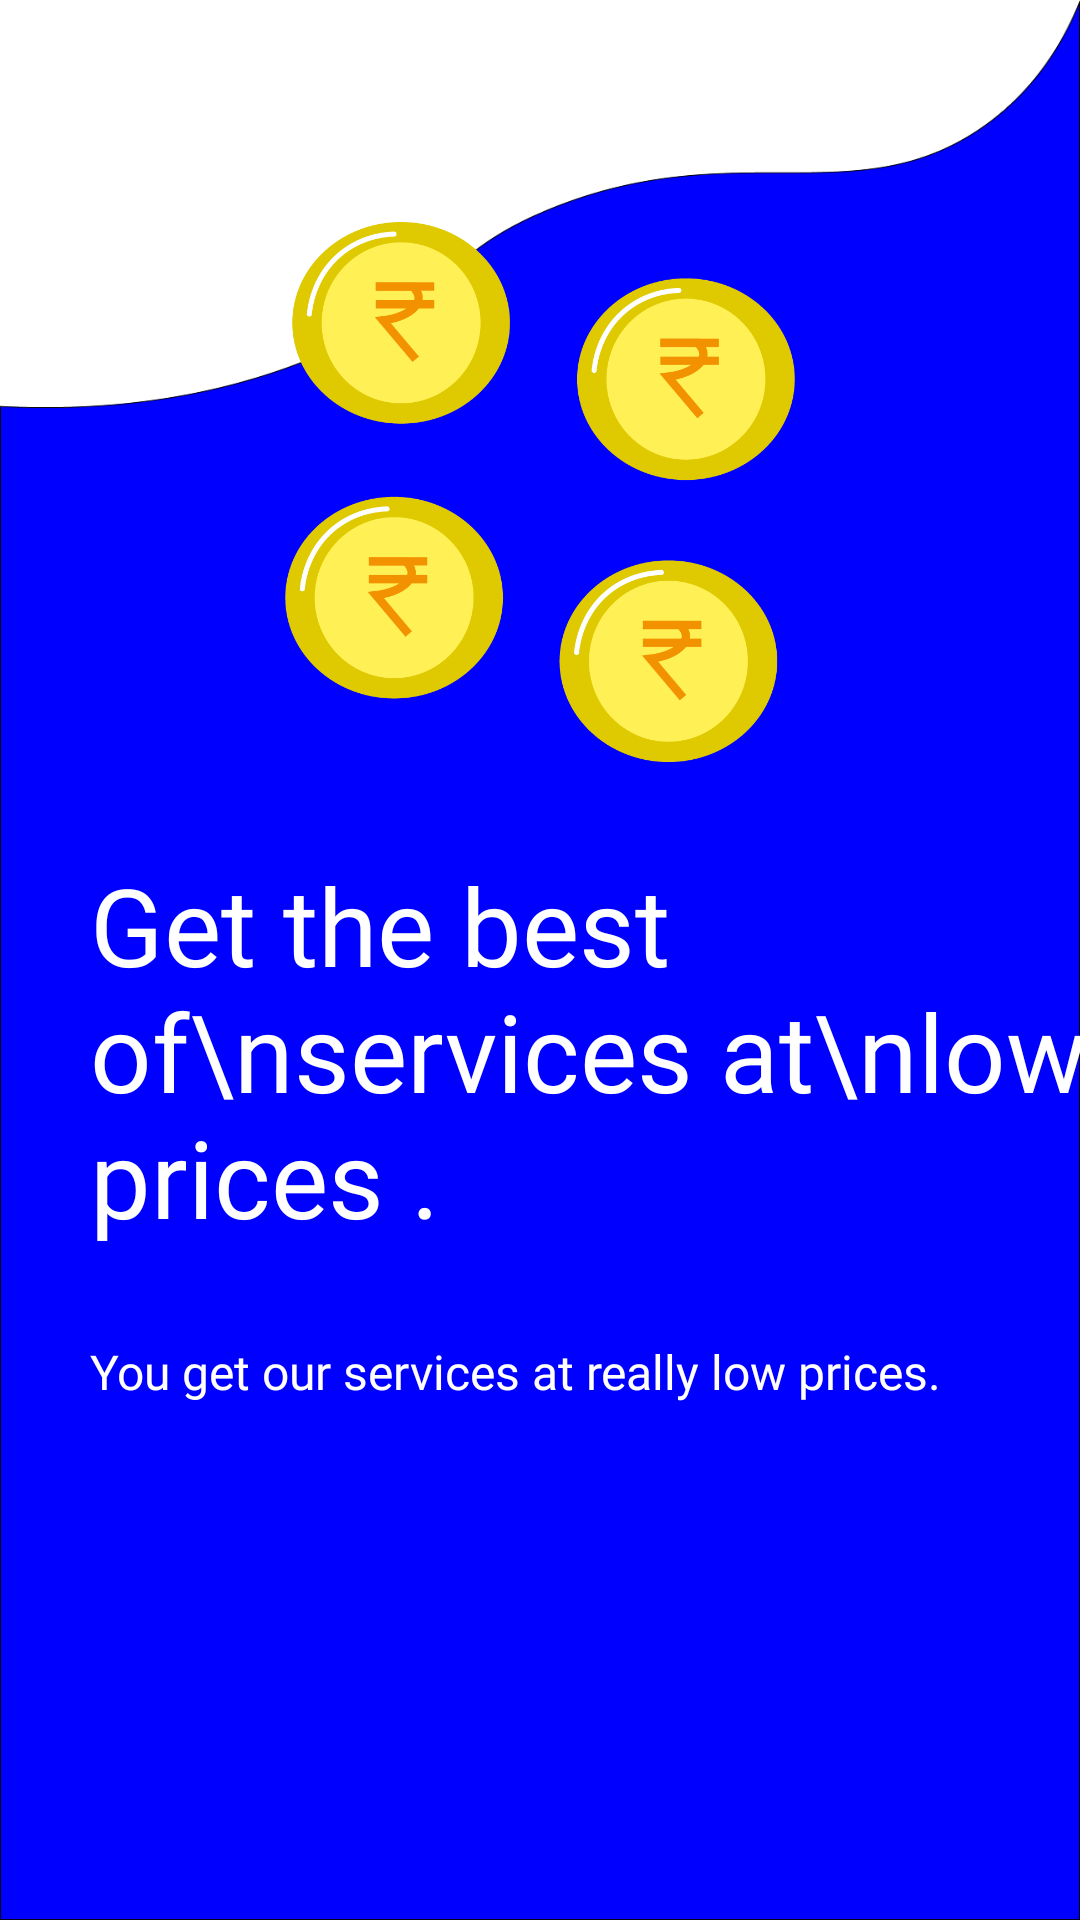

This screen was rendered from an Android layout file. Write that file and the resources it references.
<!-- AndroidManifest.xml: application theme Theme.Garepair -->
<!-- res/layout/second_fragment.xml -->
<?xml version="1.0" encoding="utf-8"?>
<androidx.constraintlayout.widget.ConstraintLayout xmlns:android="http://schemas.android.com/apk/res/android"
    android:layout_width="match_parent"
    xmlns:app="http://schemas.android.com/apk/res-auto"
    android:background="@drawable/bg_inter"
    android:layout_height="match_parent">

    <ImageView
        android:src="@drawable/saving"
        android:layout_width="180dp"
        android:layout_height="180dp"
        android:layout_marginBottom="30dp"
        app:layout_constraintStart_toStartOf="parent"
        app:layout_constraintEnd_toEndOf="parent"
        app:layout_constraintBottom_toTopOf="@id/intro2_heading"/>

    <TextView
        android:id="@+id/intro2_heading"
        android:layout_width="wrap_content"
        android:layout_height="wrap_content"
        android:textColor="@color/white"
        android:textSize="36sp"
        android:layout_marginStart="30dp"
        android:layout_marginTop="60dp"
        android:fontFamily="@font/work_sans_extra_bold_regular"
        app:layout_constraintStart_toStartOf="parent"
        app:layout_constraintBottom_toBottomOf="parent"
        app:layout_constraintTop_toTopOf="parent"
        android:text="Get the best of\nservices at\nlow prices ."/>

    <TextView
        android:layout_width="0dp"
        android:layout_height="wrap_content"
        android:layout_marginTop="30dp"
        android:textSize="16sp"
        android:fontFamily="@font/work_sans_regular"
        app:layout_constraintTop_toBottomOf="@id/intro2_heading"
        android:textColor="@color/white"
        android:lineSpacingExtra="6dp"
        app:layout_constraintStart_toStartOf="@id/intro2_heading"
        app:layout_constraintEnd_toEndOf="@id/intro2_heading"
        android:text="You get our services at really low prices."/>

</androidx.constraintlayout.widget.ConstraintLayout>
<!-- resources referenced by this layout -->
<resources>
  <color name="white">#FFFFFFFF</color>
  <!-- drawable bg_inter: png bitmap (drawable, 22502 bytes) -->
  <!-- drawable saving: png bitmap (drawable-hdpi, 25034 bytes) -->
  <style name="Theme.Garepair" parent="Theme.MaterialComponents.DayNight.DarkActionBar">
          
          <item name="colorPrimary">@color/purple_500</item>
          <item name="colorPrimaryVariant">@color/purple_700</item>
          <item name="colorOnPrimary">@color/white</item>
          
          <item name="colorSecondary">@color/teal_200</item>
          <item name="colorSecondaryVariant">@color/teal_700</item>
          <item name="colorOnSecondary">@color/black</item>
          
          <item name="android:statusBarColor" tools:targetApi="l">@color/purple_700</item>
          
      </style>
  <color name="purple_500">#FF6200EE</color>
  <color name="purple_700">#FF3700B3</color>
  <color name="teal_200">#FF03DAC5</color>
  <color name="teal_700">#FF018786</color>
  <color name="black">#FF000000</color>
</resources>
